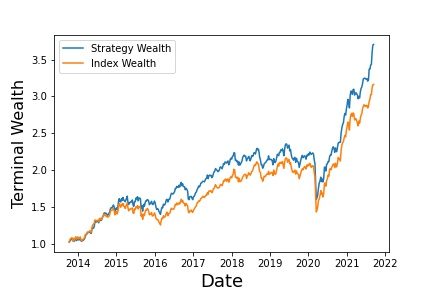

The file beside this chart, header and first rows:
, Annualized Return, Annualized Vol, Sharpe Ratio, Max Drawdown, Skewness, Kurtosis, Cornish-Fisher VaR (5%), Historic CVaR (5%)
Mean Return, 17.92, 15.45, 0.7025, -31.98, -1.079, 9.393, 0.03545, 0.04741
